The GitHub repository Mimicom38/SakuraEar-Portfolio contains a labelled image folder "dataset" with 2 categories: not sakura, sakura. Examples follow, each with its label.

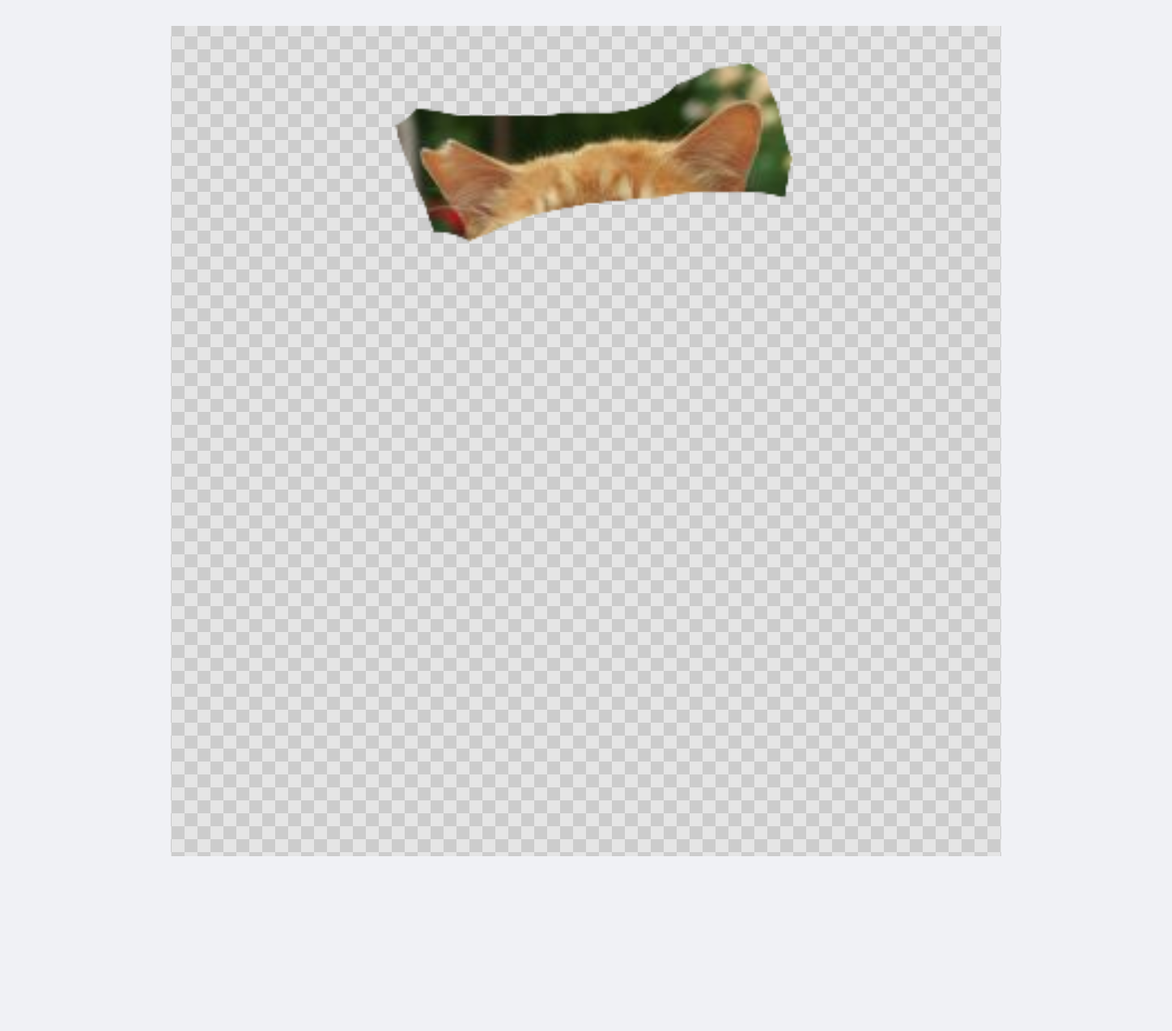
Label: sakura

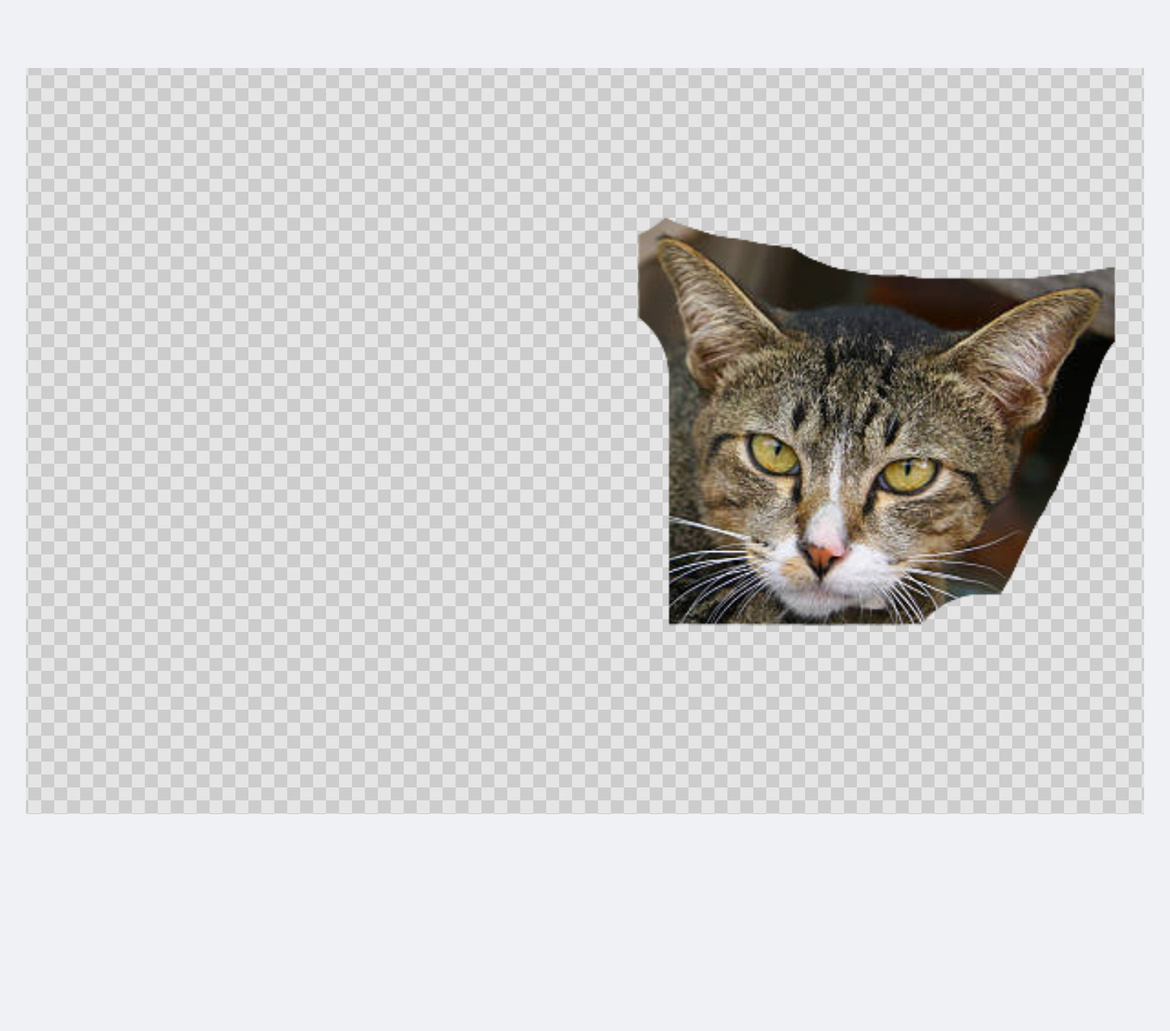
Label: not sakura

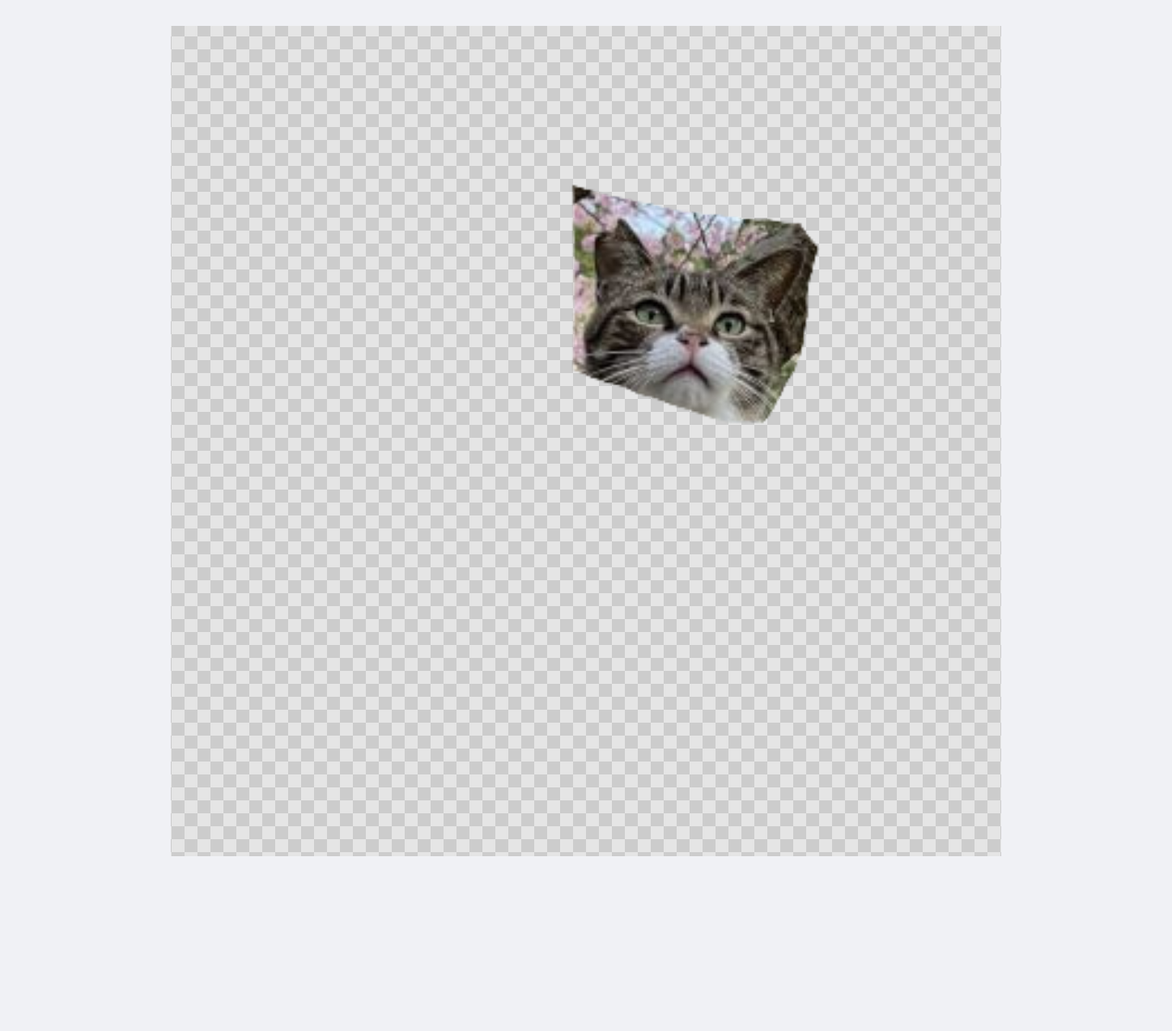
Label: sakura

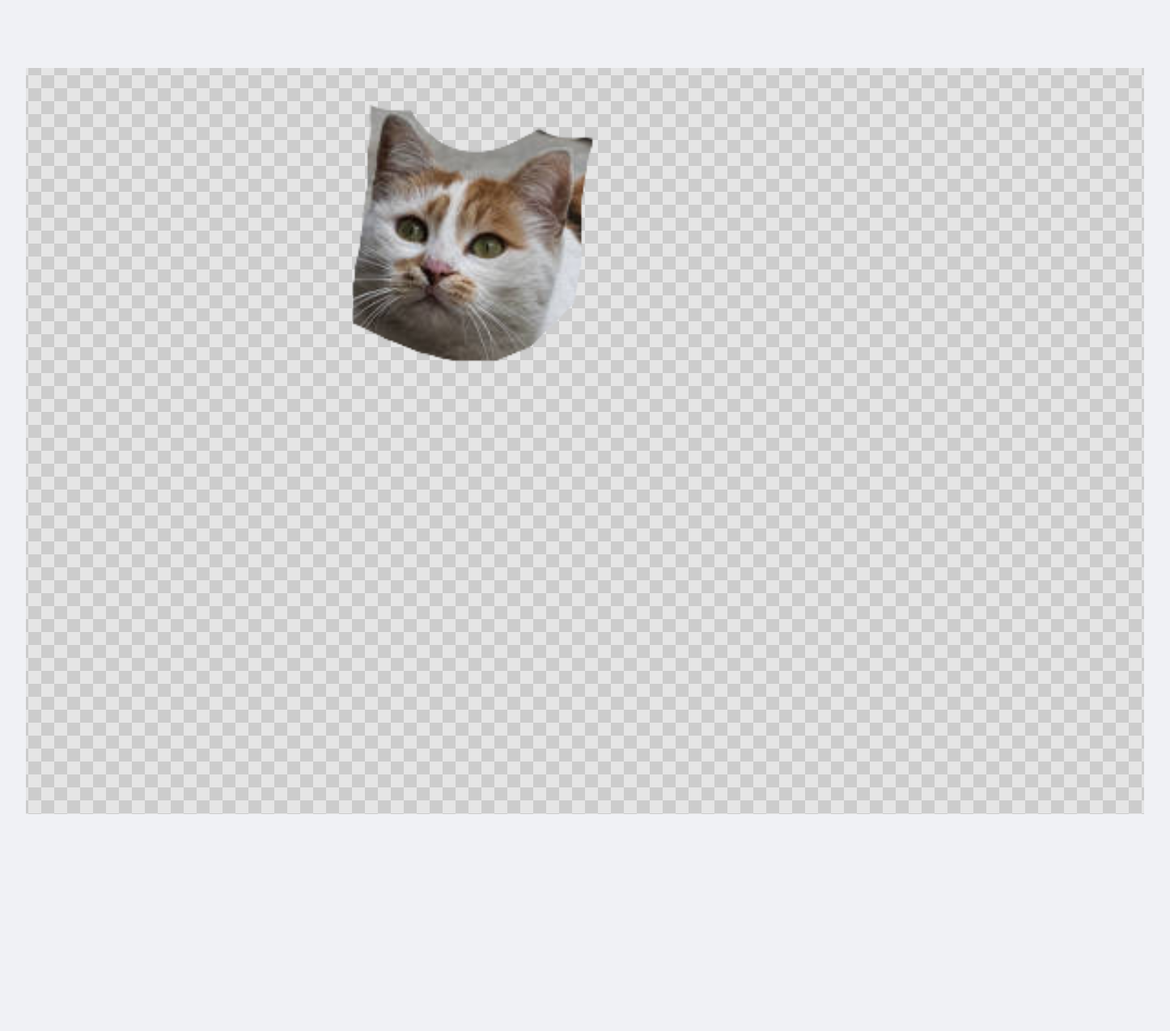
Label: not sakura

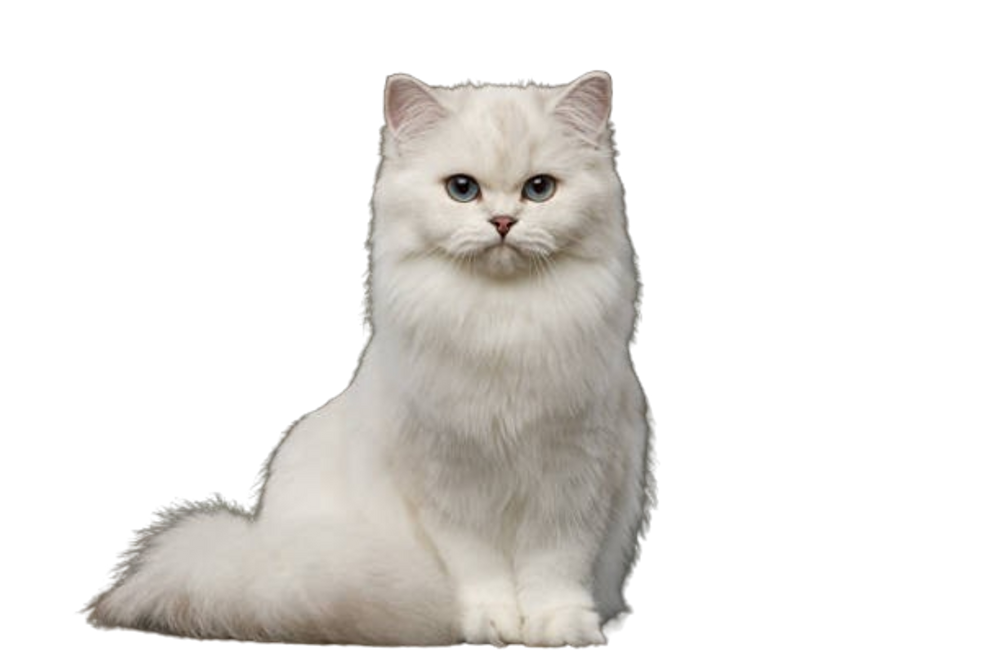
Label: not sakura

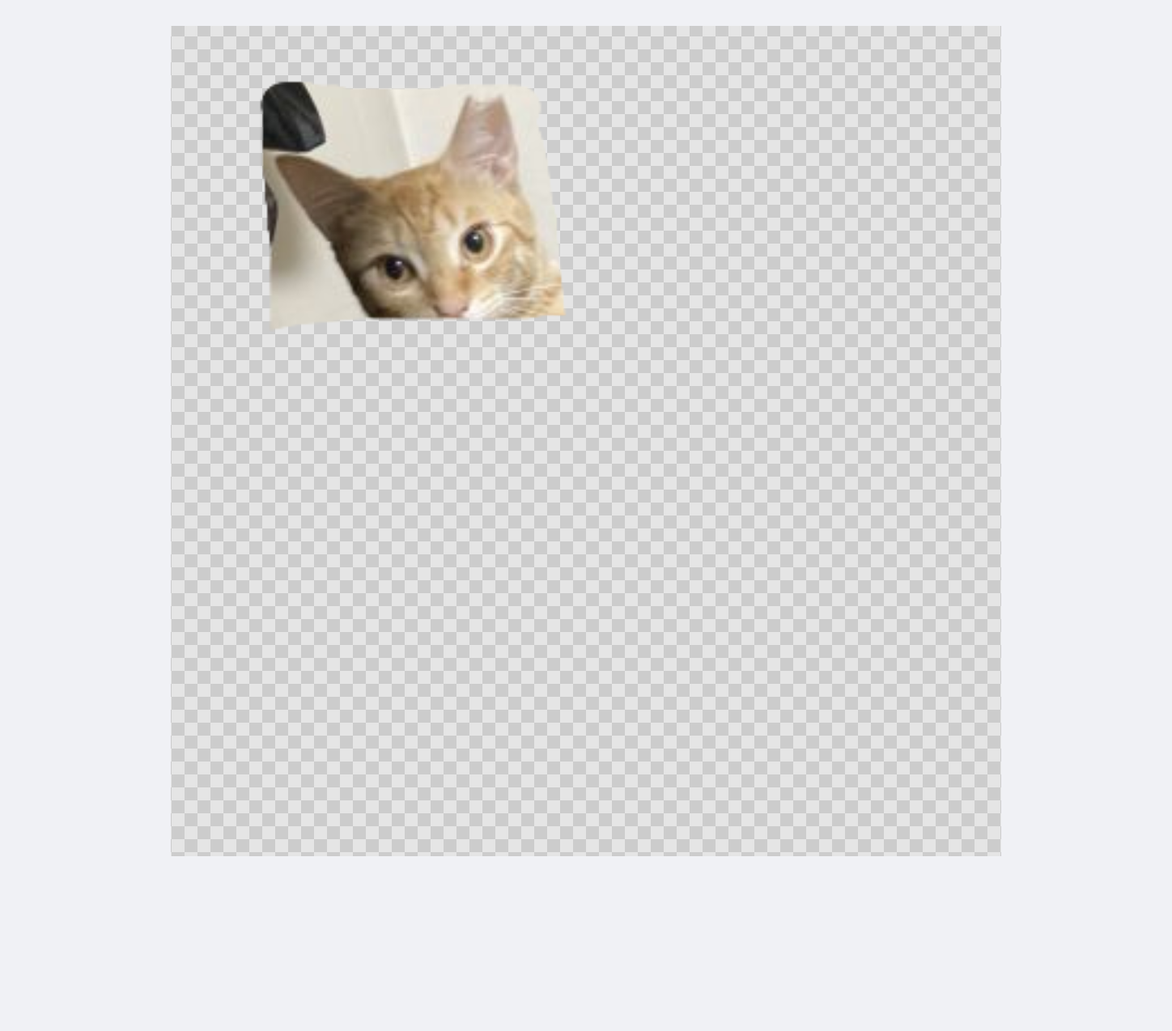
Label: sakura
